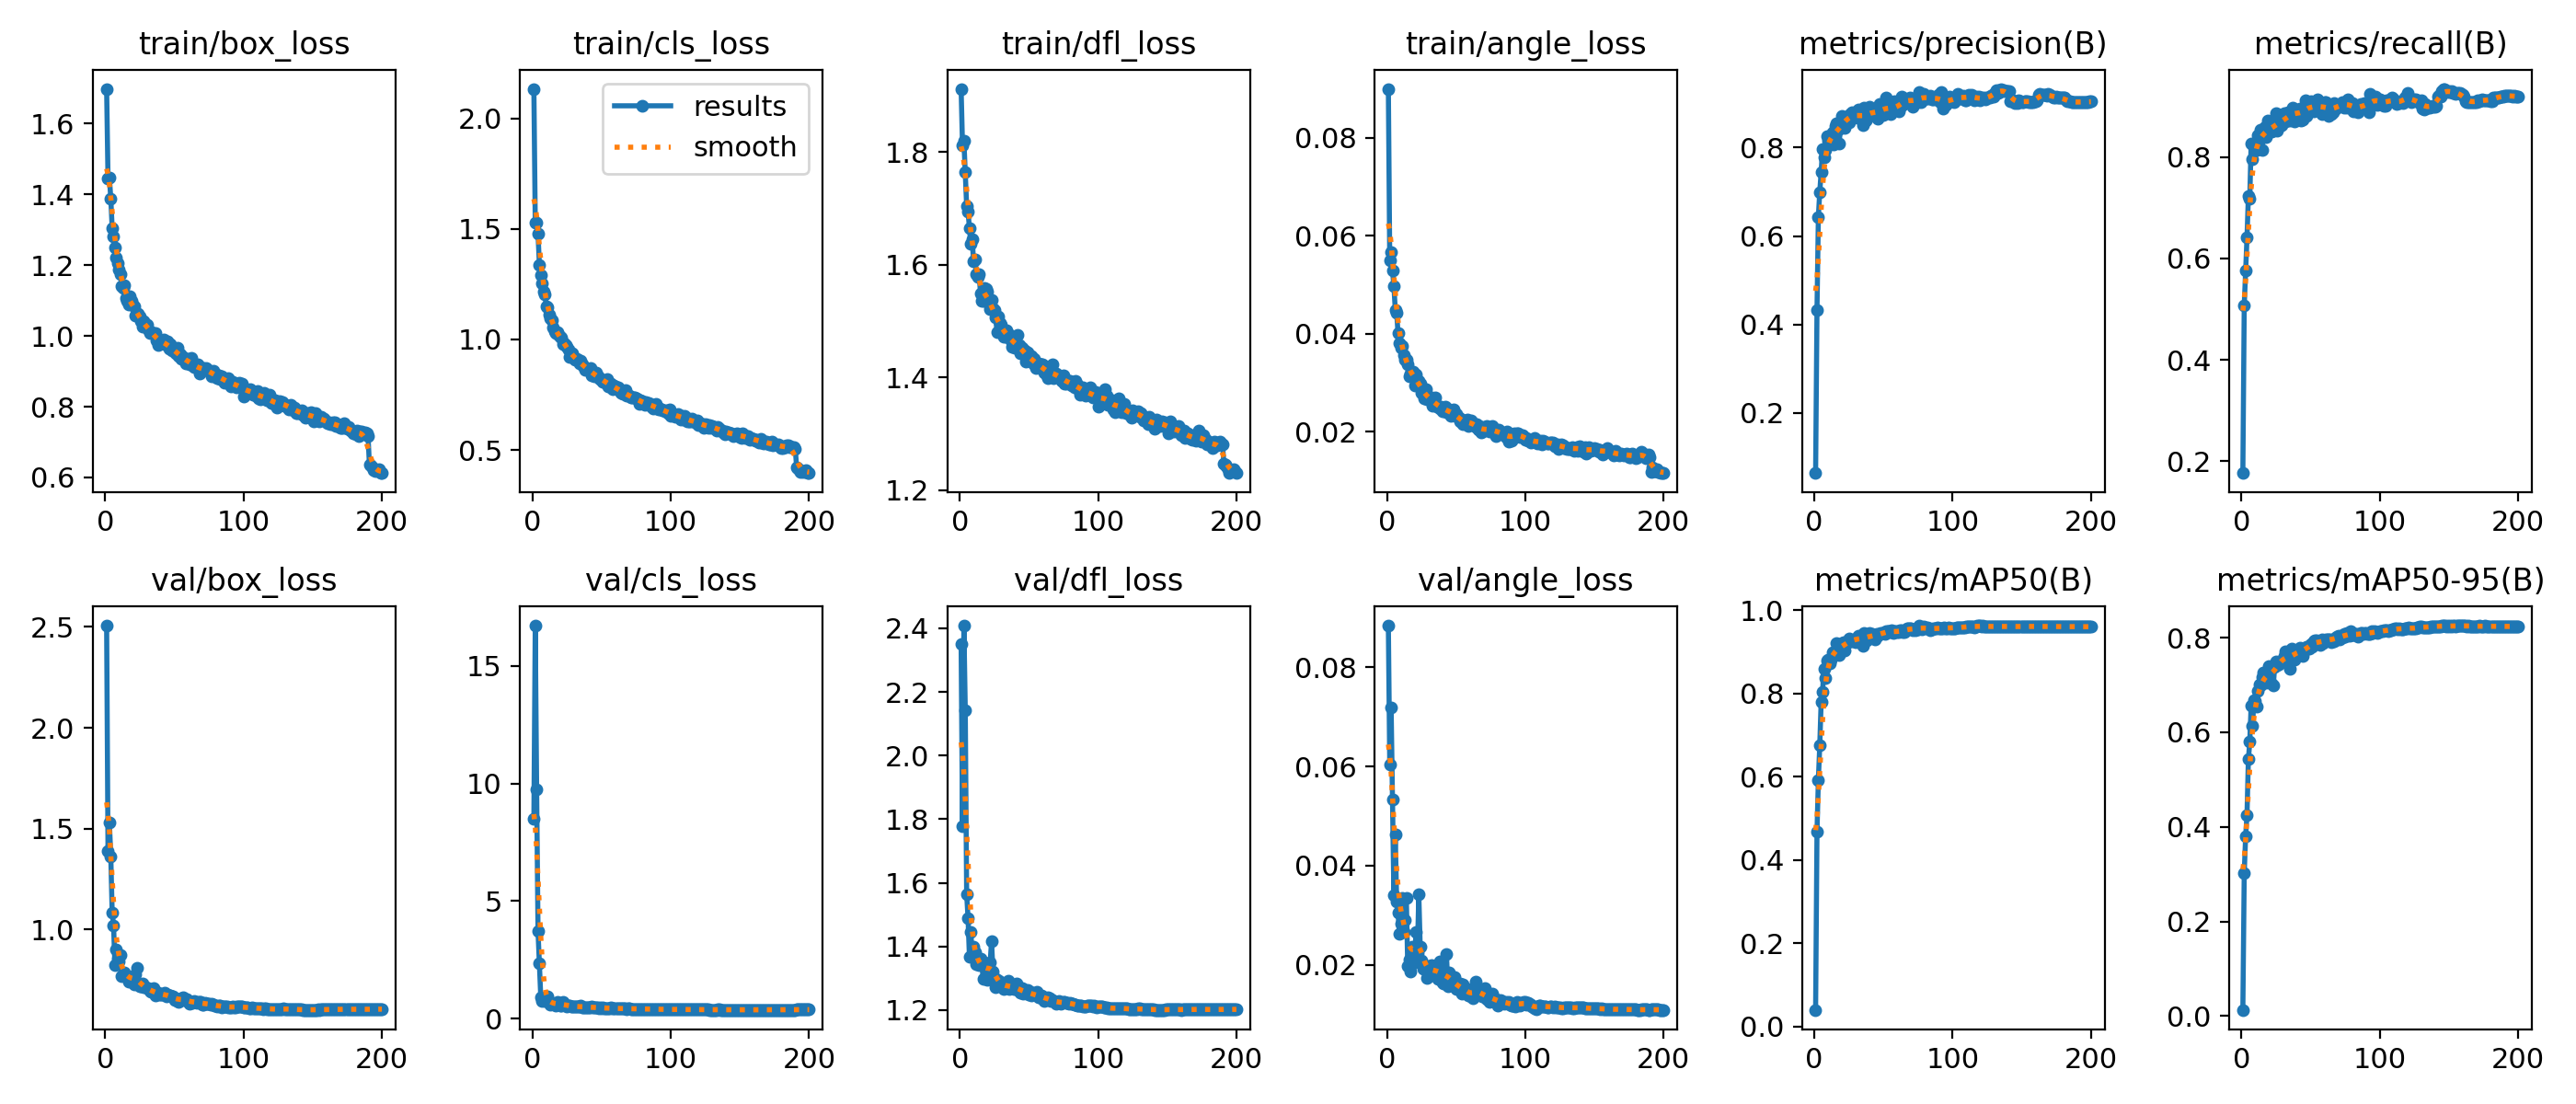

Values plotted in this chart, from the file beside it:
epoch, time, train/box_loss, train/cls_loss, train/dfl_loss, train/angle_loss, metrics/precision(B), metrics/recall(B), metrics/mAP50(B), metrics/mAP50-95(B), val/box_loss, val/cls_loss, val/dfl_loss, val/angle_loss, lr/pg0, lr/pg1, lr/pg2
1, 36.65, 1.698, 2.133, 1.912, 0.08994, 0.06352, 0.1767, 0.03959, 0.01302, 2.506, 8.483, 2.351, 0.08837, 0.003297, 0.003297, 0.07033
2, 64.94, 1.443, 1.528, 1.811, 0.0549, 0.433, 0.507, 0.4686, 0.3022, 1.389, 16.71, 1.777, 0.06046, 0.006597, 0.006597, 0.0403
3, 90.76, 1.447, 1.53, 1.82, 0.05669, 0.6436, 0.5764, 0.5929, 0.3791, 1.53, 9.75, 2.408, 0.07187, 0.009865, 0.009865, 0.01023
4, 116.3, 1.388, 1.476, 1.764, 0.05288, 0.6999, 0.6412, 0.6753, 0.4255, 1.363, 3.717, 2.143, 0.05338, 0.009851, 0.009851, 0.009851
5, 142.4, 1.305, 1.336, 1.704, 0.04967, 0.7441, 0.7227, 0.7794, 0.5426, 1.085, 2.358, 1.565, 0.03399, 0.009802, 0.009802, 0.009802
6, 167.8, 1.282, 1.29, 1.694, 0.04489, 0.797, 0.7184, 0.8041, 0.5795, 1.021, 0.904, 1.49, 0.0462, 0.009753, 0.009753, 0.009753
7, 193.3, 1.249, 1.253, 1.665, 0.04427, 0.7774, 0.8274, 0.8593, 0.6571, 0.8232, 0.7504, 1.369, 0.03272, 0.009703, 0.009703, 0.009703
8, 218.8, 1.22, 1.217, 1.637, 0.04006, 0.7954, 0.796, 0.8375, 0.6139, 0.9024, 0.8729, 1.445, 0.03047, 0.009654, 0.009654, 0.009654
9, 244.5, 1.206, 1.205, 1.645, 0.03798, 0.8255, 0.8203, 0.8805, 0.6685, 0.8547, 0.7482, 1.377, 0.02636, 0.009604, 0.009604, 0.009604
10, 270.1, 1.187, 1.147, 1.606, 0.03704, 0.8162, 0.8176, 0.8809, 0.6663, 0.8416, 0.7481, 1.4, 0.02828, 0.009555, 0.009555, 0.009555
11, 295.4, 1.174, 1.146, 1.61, 0.03751, 0.8217, 0.8142, 0.8726, 0.6552, 0.8746, 0.9623, 1.383, 0.03358, 0.009505, 0.009505, 0.009505
12, 321.2, 1.141, 1.112, 1.584, 0.03567, 0.8167, 0.8423, 0.8826, 0.6876, 0.7699, 0.704, 1.343, 0.02668, 0.009456, 0.009456, 0.009456
13, 346.9, 1.135, 1.096, 1.579, 0.03465, 0.8333, 0.8415, 0.8989, 0.7009, 0.7756, 0.6118, 1.358, 0.029, 0.009406, 0.009406, 0.009406
14, 372.2, 1.142, 1.088, 1.583, 0.03468, 0.8073, 0.8538, 0.8951, 0.6997, 0.7841, 0.6754, 1.341, 0.03343, 0.009357, 0.009357, 0.009357
15, 397.5, 1.106, 1.052, 1.549, 0.03381, 0.8478, 0.8142, 0.8995, 0.7167, 0.7688, 0.6437, 1.361, 0.01976, 0.009307, 0.009307, 0.009307
16, 422.9, 1.098, 1.037, 1.535, 0.03136, 0.8548, 0.8507, 0.9224, 0.726, 0.7695, 0.6036, 1.341, 0.02112, 0.009258, 0.009258, 0.009258
17, 448.4, 1.088, 1.028, 1.536, 0.03191, 0.8396, 0.8596, 0.9122, 0.7238, 0.7415, 0.5766, 1.298, 0.01861, 0.009208, 0.009208, 0.009208
18, 473.5, 1.112, 1.032, 1.558, 0.03165, 0.8102, 0.8398, 0.8926, 0.705, 0.7582, 0.7036, 1.338, 0.02358, 0.009158, 0.009158, 0.009158
19, 498.8, 1.099, 1.02, 1.557, 0.03224, 0.8441, 0.8721, 0.9088, 0.7157, 0.7559, 0.6759, 1.349, 0.02033, 0.009109, 0.009109, 0.009109
20, 524, 1.089, 1.014, 1.553, 0.0294, 0.8726, 0.8542, 0.922, 0.7409, 0.7551, 0.5782, 1.295, 0.02133, 0.009059, 0.009059, 0.009059
21, 550.3, 1.083, 1.007, 1.531, 0.03159, 0.8645, 0.8547, 0.9235, 0.7373, 0.728, 0.5689, 1.31, 0.02673, 0.00901, 0.00901, 0.00901
22, 576, 1.056, 0.9785, 1.521, 0.03032, 0.8456, 0.8502, 0.9037, 0.7026, 0.7774, 0.6982, 1.35, 0.02231, 0.00896, 0.00896, 0.00896
23, 601.4, 1.063, 0.9825, 1.537, 0.03028, 0.8688, 0.8514, 0.9208, 0.6993, 0.8092, 0.5876, 1.417, 0.03431, 0.008911, 0.008911, 0.008911
24, 627.9, 1.064, 0.9743, 1.522, 0.02983, 0.8653, 0.8605, 0.9236, 0.7384, 0.7309, 0.5533, 1.32, 0.02375, 0.008861, 0.008861, 0.008861
25, 654.7, 1.055, 0.9653, 1.52, 0.02788, 0.858, 0.8869, 0.9318, 0.749, 0.7162, 0.5383, 1.3, 0.02093, 0.008812, 0.008812, 0.008812
26, 681.2, 1.04, 0.9521, 1.506, 0.02831, 0.8766, 0.8514, 0.9266, 0.7418, 0.7158, 0.5473, 1.273, 0.01926, 0.008762, 0.008762, 0.008762
27, 708.1, 1.027, 0.9201, 1.48, 0.02683, 0.879, 0.877, 0.9249, 0.7448, 0.7304, 0.5508, 1.296, 0.0198, 0.008713, 0.008713, 0.008713
28, 734.4, 1.042, 0.939, 1.508, 0.0287, 0.8735, 0.8621, 0.9278, 0.7494, 0.712, 0.5344, 1.294, 0.01949, 0.008663, 0.008663, 0.008663
29, 760.8, 1.033, 0.9369, 1.496, 0.02664, 0.8716, 0.8629, 0.9313, 0.7526, 0.7151, 0.5367, 1.291, 0.01746, 0.008614, 0.008614, 0.008614
30, 787.2, 1.031, 0.9171, 1.493, 0.02684, 0.8714, 0.873, 0.9246, 0.7492, 0.7072, 0.5287, 1.277, 0.01976, 0.008564, 0.008564, 0.008564
31, 813.6, 1.019, 0.9091, 1.485, 0.0266, 0.8667, 0.886, 0.9338, 0.761, 0.7065, 0.5145, 1.278, 0.01881, 0.008515, 0.008515, 0.008515
32, 839.2, 1.009, 0.9129, 1.472, 0.02699, 0.8859, 0.8704, 0.9402, 0.771, 0.6939, 0.5047, 1.266, 0.01998, 0.008466, 0.008466, 0.008466
33, 864.6, 1.011, 0.9066, 1.471, 0.02537, 0.8687, 0.8728, 0.9271, 0.7605, 0.69, 0.5082, 1.271, 0.01794, 0.008416, 0.008416, 0.008416
34, 889.8, 1.008, 0.8915, 1.483, 0.02612, 0.8783, 0.8893, 0.9385, 0.7572, 0.6959, 0.5185, 1.281, 0.01928, 0.008367, 0.008367, 0.008367
35, 915.3, 1.007, 0.9021, 1.477, 0.02697, 0.8517, 0.8723, 0.9157, 0.7348, 0.7074, 0.5567, 1.292, 0.01907, 0.008317, 0.008317, 0.008317
36, 940.4, 1.007, 0.8859, 1.476, 0.02505, 0.8912, 0.8927, 0.9465, 0.7772, 0.6718, 0.481, 1.265, 0.01882, 0.008268, 0.008268, 0.008268
37, 965.7, 0.987, 0.8803, 1.465, 0.02507, 0.8605, 0.8968, 0.9316, 0.7623, 0.6867, 0.4992, 1.276, 0.01717, 0.008218, 0.008218, 0.008218
38, 991.4, 0.9751, 0.8644, 1.454, 0.02473, 0.8646, 0.8702, 0.9272, 0.7545, 0.6875, 0.5003, 1.272, 0.02065, 0.008169, 0.008169, 0.008169
39, 1016, 0.9898, 0.8716, 1.466, 0.02507, 0.8776, 0.8936, 0.9395, 0.7712, 0.6755, 0.4818, 1.266, 0.02005, 0.008119, 0.008119, 0.008119
40, 1042, 0.9803, 0.866, 1.452, 0.02422, 0.8929, 0.8869, 0.9451, 0.7736, 0.6782, 0.4806, 1.274, 0.0165, 0.00807, 0.00807, 0.00807
41, 1067, 0.9866, 0.8645, 1.454, 0.02493, 0.8749, 0.8897, 0.9346, 0.7697, 0.6781, 0.4851, 1.285, 0.01634, 0.00802, 0.00802, 0.00802
42, 1092, 0.9895, 0.8693, 1.475, 0.02519, 0.8788, 0.896, 0.9436, 0.7786, 0.6762, 0.4811, 1.263, 0.01633, 0.007971, 0.007971, 0.007971
43, 1118, 0.9758, 0.8368, 1.457, 0.02399, 0.8881, 0.8717, 0.9377, 0.7635, 0.6841, 0.501, 1.265, 0.02212, 0.007921, 0.007921, 0.007921
44, 1143, 0.9738, 0.8375, 1.443, 0.02431, 0.8731, 0.8749, 0.9311, 0.7619, 0.6668, 0.4992, 1.255, 0.0157, 0.007872, 0.007872, 0.007872
45, 1168, 0.9837, 0.834, 1.452, 0.02451, 0.8785, 0.8953, 0.9446, 0.7754, 0.6755, 0.4854, 1.268, 0.01845, 0.007822, 0.007822, 0.007822
46, 1193, 0.9642, 0.8482, 1.443, 0.02327, 0.8647, 0.9116, 0.9395, 0.7748, 0.6713, 0.4718, 1.252, 0.01712, 0.007772, 0.007772, 0.007772
47, 1219, 0.977, 0.8379, 1.447, 0.02339, 0.8979, 0.8819, 0.9444, 0.7815, 0.6715, 0.4648, 1.263, 0.01676, 0.007723, 0.007723, 0.007723
48, 1244, 0.9577, 0.8299, 1.428, 0.02456, 0.8849, 0.9009, 0.9452, 0.7812, 0.6688, 0.4599, 1.257, 0.01565, 0.007673, 0.007673, 0.007673
49, 1269, 0.9609, 0.8209, 1.444, 0.02366, 0.8868, 0.8943, 0.9464, 0.7777, 0.6683, 0.4688, 1.262, 0.01758, 0.007624, 0.007624, 0.007624
50, 1294, 0.9566, 0.815, 1.431, 0.02369, 0.8735, 0.9108, 0.9458, 0.7862, 0.6487, 0.4537, 1.249, 0.0151, 0.007574, 0.007574, 0.007574
51, 1319, 0.952, 0.8094, 1.437, 0.02298, 0.8865, 0.8968, 0.9435, 0.7811, 0.6568, 0.4624, 1.257, 0.01627, 0.007525, 0.007525, 0.007525
52, 1345, 0.9657, 0.8141, 1.438, 0.02282, 0.9124, 0.8902, 0.9505, 0.792, 0.6467, 0.4418, 1.245, 0.01516, 0.007476, 0.007476, 0.007476
53, 1370, 0.9436, 0.8031, 1.425, 0.02208, 0.8803, 0.9059, 0.9507, 0.7949, 0.6416, 0.447, 1.248, 0.01618, 0.007426, 0.007426, 0.007426
54, 1395, 0.9491, 0.8207, 1.433, 0.02245, 0.8971, 0.8922, 0.9492, 0.7944, 0.6504, 0.4576, 1.251, 0.01414, 0.007377, 0.007377, 0.007377
55, 1420, 0.9348, 0.7858, 1.416, 0.02146, 0.8764, 0.9133, 0.9486, 0.7887, 0.6607, 0.449, 1.246, 0.01603, 0.007327, 0.007327, 0.007327
56, 1445, 0.9399, 0.7946, 1.422, 0.02181, 0.8884, 0.9008, 0.9513, 0.7896, 0.661, 0.4476, 1.258, 0.01515, 0.007278, 0.007278, 0.007278
57, 1471, 0.9346, 0.7983, 1.425, 0.02198, 0.8856, 0.8993, 0.9465, 0.7848, 0.6496, 0.4645, 1.241, 0.0148, 0.007228, 0.007228, 0.007228
58, 1496, 0.9235, 0.7734, 1.416, 0.02254, 0.9054, 0.8855, 0.9496, 0.7961, 0.6506, 0.4472, 1.241, 0.01519, 0.007178, 0.007178, 0.007178
59, 1521, 0.9288, 0.7929, 1.422, 0.02115, 0.8875, 0.8986, 0.9492, 0.7892, 0.6533, 0.4415, 1.247, 0.01392, 0.007129, 0.007129, 0.007129
60, 1546, 0.9358, 0.7873, 1.424, 0.02213, 0.8913, 0.9077, 0.9483, 0.7947, 0.641, 0.4362, 1.244, 0.01408, 0.007079, 0.007079, 0.007079
... 140 more rows
